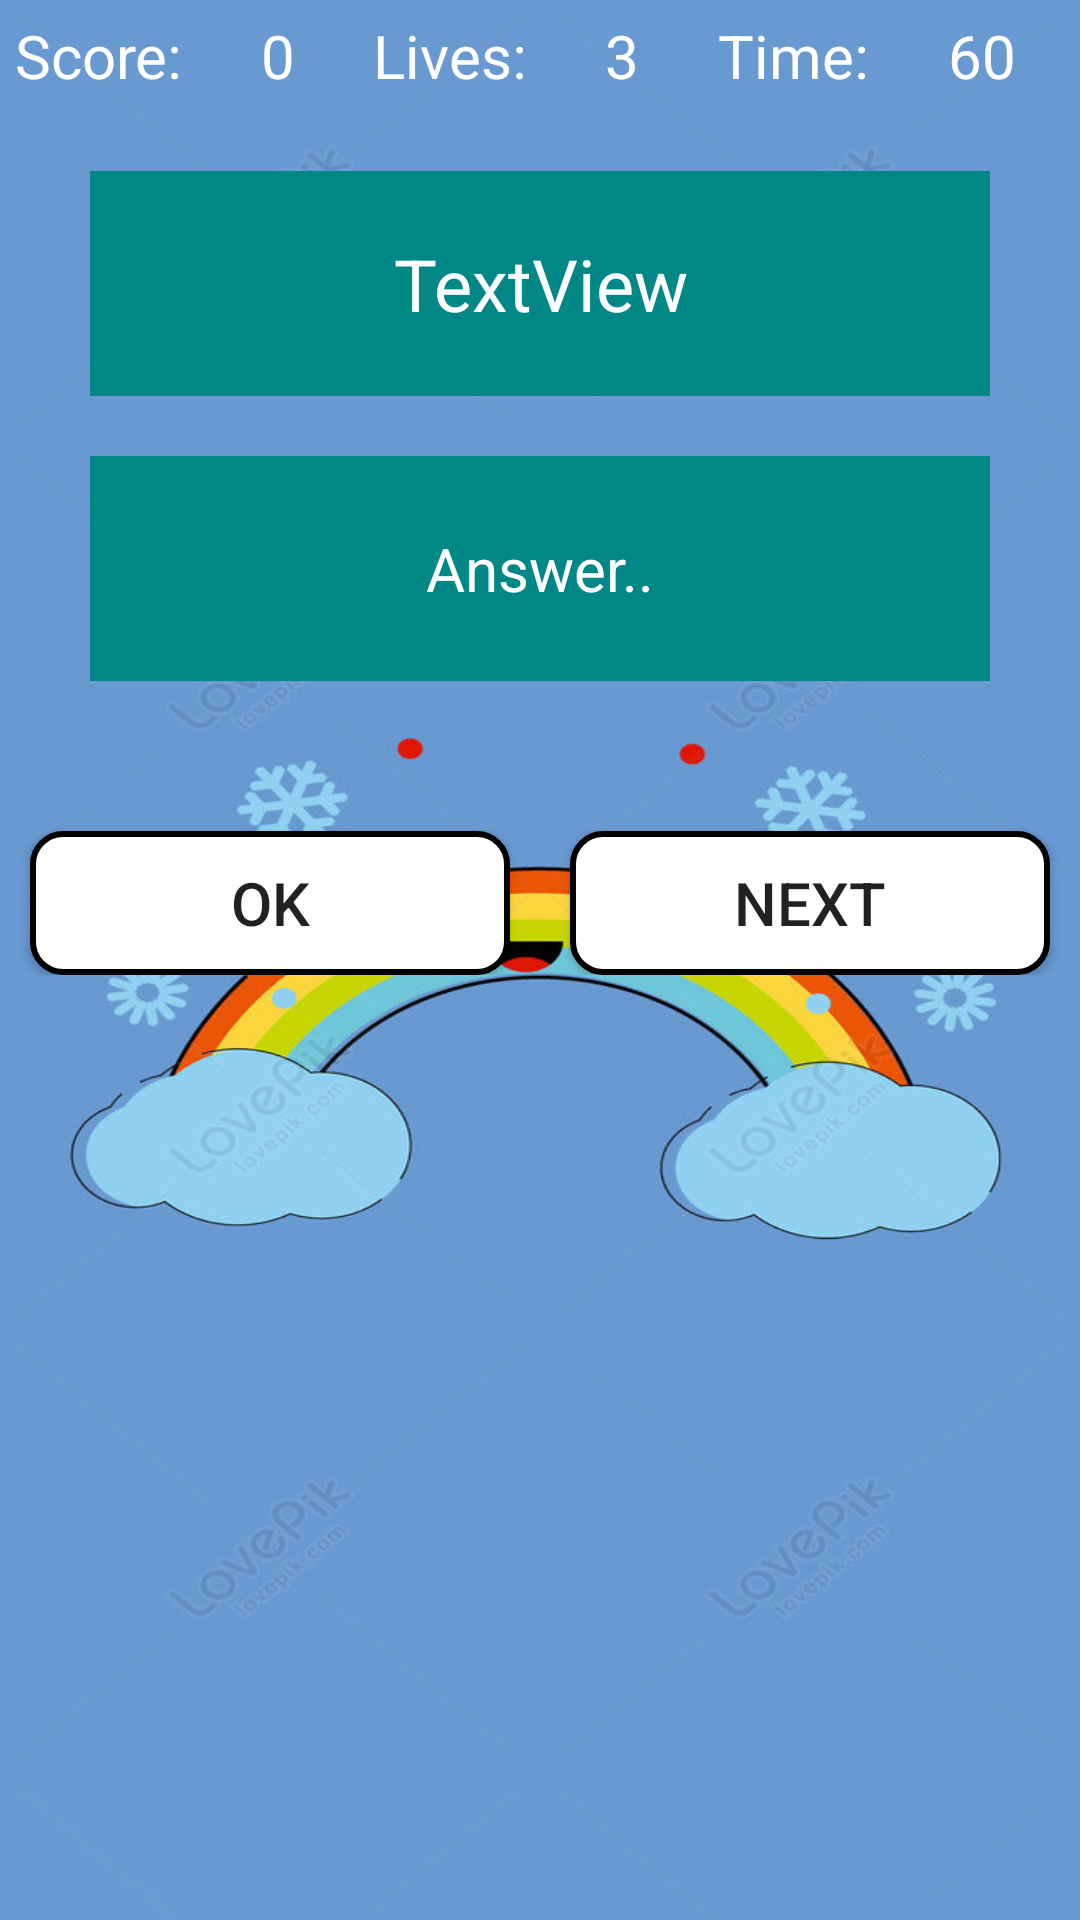

Write the Android layout XML for this screen, with the resource values it uses.
<!-- AndroidManifest.xml: application theme Theme.MathApp -->
<!-- res/layout/activity_game.xml -->
<?xml version="1.0" encoding="utf-8"?>
<LinearLayout xmlns:android="http://schemas.android.com/apk/res/android"
    xmlns:app="http://schemas.android.com/apk/res-auto"
    xmlns:tools="http://schemas.android.com/tools"
    android:layout_width="match_parent"
    android:layout_height="match_parent"
    android:background="@drawable/picture4"
    android:gravity="center_horizontal"
    android:orientation="vertical"
    tools:context=".GameActivity">

    <LinearLayout
        android:layout_width="match_parent"
        android:layout_height="wrap_content"
        android:orientation="horizontal">

        <TextView
            android:id="@+id/textView"
            android:layout_width="wrap_content"
            android:layout_height="wrap_content"
            android:layout_margin="5dp"
            android:layout_weight="1"
            android:text="Score:"
            android:textColor="@color/white"
            android:textSize="20sp" />

        <TextView
            android:id="@+id/tvScore"
            android:layout_width="wrap_content"
            android:layout_height="wrap_content"
            android:layout_margin="5dp"
            android:layout_weight="1"
            android:text="0"
            android:textColor="@color/white"
            android:textSize="20sp" />

        <TextView
            android:id="@+id/textView3"
            android:layout_width="wrap_content"
            android:layout_height="wrap_content"
            android:layout_margin="5dp"
            android:layout_weight="1"
            android:text="Lives:"
            android:textColor="@color/white"
            android:textSize="20sp" />

        <TextView
            android:id="@+id/tvLives"
            android:layout_width="wrap_content"
            android:layout_height="wrap_content"
            android:layout_margin="5dp"
            android:layout_weight="1"
            android:text="3"
            android:textColor="@color/white"
            android:textSize="20sp" />

        <TextView
            android:id="@+id/textView5"
            android:layout_width="wrap_content"
            android:layout_height="wrap_content"
            android:layout_margin="5dp"
            android:layout_weight="1"
            android:text="Time:"
            android:textColor="@color/white"
            android:textSize="20sp" />

        <TextView
            android:id="@+id/tvTimer"
            android:layout_width="wrap_content"
            android:layout_height="wrap_content"
            android:layout_margin="5dp"
            android:layout_weight="1"
            android:text="60"
            android:textColor="@color/white"
            android:textSize="20sp" />

    </LinearLayout>

    <TextView
        android:id="@+id/tvQuestion"
        android:layout_width="300dp"
        android:layout_height="75dp"
        android:layout_marginTop="20dp"
        android:background="@color/design_default_color_secondary_variant"
        android:gravity="center"
        android:text="TextView"
        android:textColor="@color/white"
        android:textSize="24sp" />

    <EditText
        android:id="@+id/etnAnswer"
        android:layout_width="300dp"
        android:layout_height="75dp"
        android:layout_marginTop="20dp"
        android:background="@color/design_default_color_secondary_variant"
        android:ems="10"
        android:gravity="center"
        android:hint="Answer.."
        android:inputType="number"
        android:textColor="@color/white"
        android:textColorHint="@color/white"
        android:textSize="20sp" />

    <LinearLayout
        android:layout_width="match_parent"
        android:layout_height="wrap_content"
        android:orientation="horizontal">

        <Button
            android:id="@+id/btnOk"
            android:layout_width="wrap_content"
            android:layout_height="wrap_content"
            android:layout_marginLeft="10dp"
            android:layout_marginTop="50dp"
            android:layout_marginRight="10dp"
            android:layout_weight="1"
            android:background="@drawable/btn_shape"
            android:backgroundTint="@null"
            android:text="OK"
            android:textSize="20sp" />

        <Button
            android:id="@+id/btnNext"
            android:layout_width="wrap_content"
            android:layout_height="wrap_content"
            android:layout_marginLeft="10dp"
            android:layout_marginTop="50dp"
            android:layout_marginRight="10dp"
            android:layout_weight="1"
            android:background="@drawable/btn_shape"
            android:backgroundTint="@null"
            android:text="NEXT"
            android:textSize="20sp" />
    </LinearLayout>

</LinearLayout>
<!-- resources referenced by this layout -->
<resources>
  <color name="white">#FFFFFFFF</color>
  <!-- drawable btn_shape (drawable) -->
  <?xml version="1.0" encoding="utf-8"?>
  <shape xmlns:android="http://schemas.android.com/apk/res/android"
      android:shape="rectangle">
  
      <solid
          android:color="@color/white"
          />
      <stroke android:color="@color/design_default_color_on_secondary" android:width="2dp"/>
      <corners android:radius="10dp"/>
  </shape>
  <!-- drawable picture4: jpg bitmap (drawable, 58383 bytes) -->
  <style name="Theme.MathApp" parent="Theme.MaterialComponents.DayNight.DarkActionBar">
          
          
      </style>
</resources>
